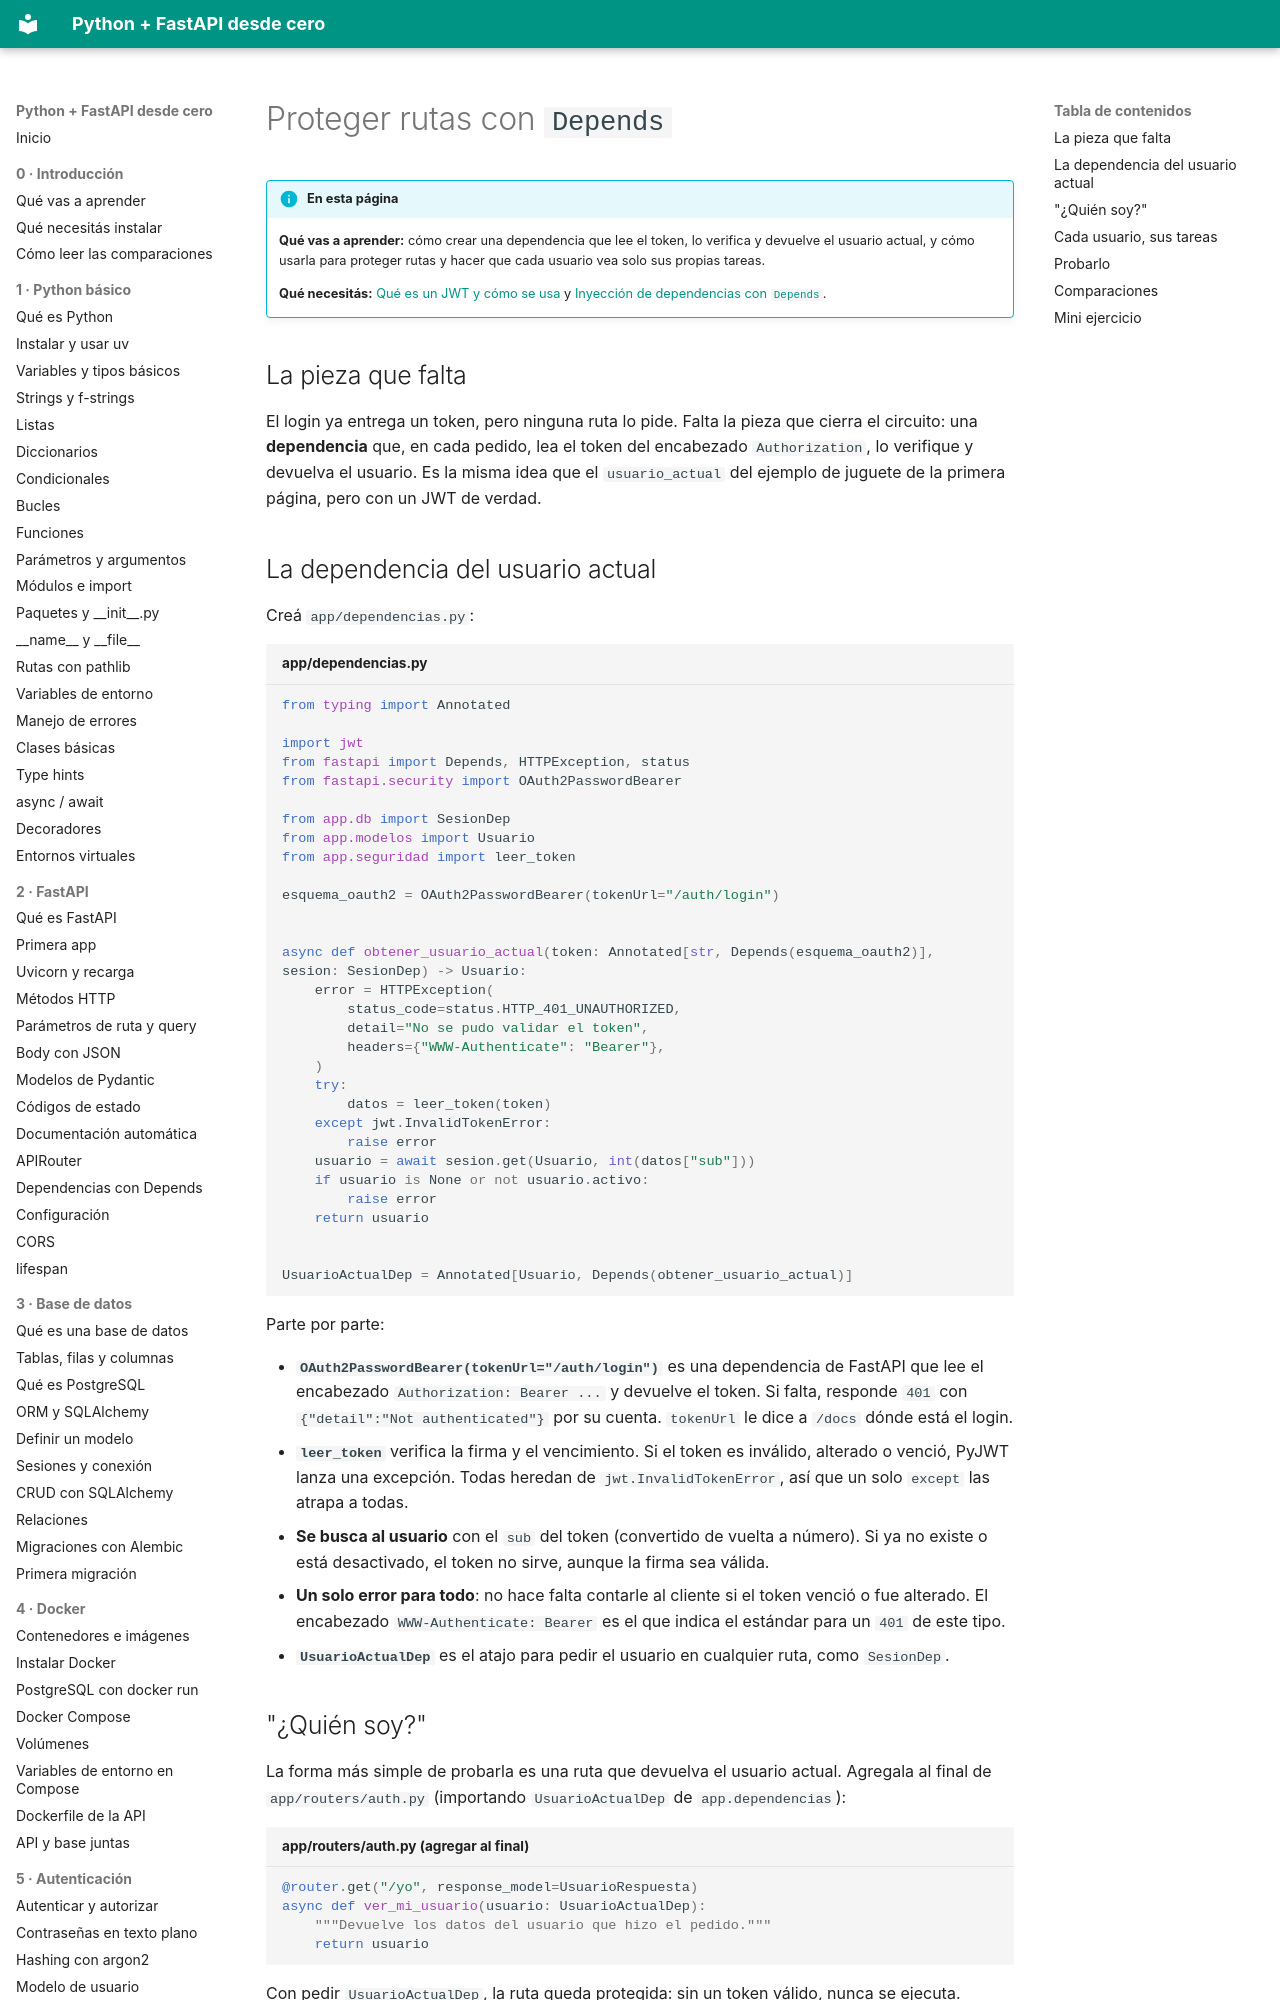

repository: villalb4/python-MkDocs · page: autenticacion/08-proteger-rutas/index.html · generator: mkdocs

# Proteger rutas con `Depends`

!!! info "En esta página"

    **Qué vas a aprender:** cómo crear una dependencia que lee el token, lo verifica y devuelve el usuario actual, y cómo usarla para proteger rutas y hacer que cada usuario vea solo sus propias tareas.

    **Qué necesitás:** [Qué es un JWT y cómo se usa](07-jwt.md) y [Inyección de dependencias con `Depends`](../fastapi/11-depends.md).

## La pieza que falta

El login ya entrega un token, pero ninguna ruta lo pide. Falta la pieza que cierra el circuito: una **dependencia** que, en cada pedido, lea el token del encabezado `Authorization`, lo verifique y devuelva el usuario. Es la misma idea que el `usuario_actual` del ejemplo de juguete de la primera página, pero con un JWT de verdad.

## La dependencia del usuario actual

Creá `app/dependencias.py`:

```python title="app/dependencias.py"
from typing import Annotated

import jwt
from fastapi import Depends, HTTPException, status
from fastapi.security import OAuth2PasswordBearer

from app.db import SesionDep
from app.modelos import Usuario
from app.seguridad import leer_token

esquema_oauth2 = OAuth2PasswordBearer(tokenUrl="/auth/login")


async def obtener_usuario_actual(token: Annotated[str, Depends(esquema_oauth2)], sesion: SesionDep) -> Usuario:
    error = HTTPException(
        status_code=status.HTTP_401_UNAUTHORIZED,
        detail="No se pudo validar el token",
        headers={"WWW-Authenticate": "Bearer"},
    )
    try:
        datos = leer_token(token)
    except jwt.InvalidTokenError:
        raise error
    usuario = await sesion.get(Usuario, int(datos["sub"]))
    if usuario is None or not usuario.activo:
        raise error
    return usuario


UsuarioActualDep = Annotated[Usuario, Depends(obtener_usuario_actual)]
```

Parte por parte:

- **`OAuth2PasswordBearer(tokenUrl="/auth/login")`** es una dependencia de FastAPI que lee el encabezado `Authorization: Bearer ...` y devuelve el token. Si falta, responde `401` con `{"detail":"Not authenticated"}` por su cuenta. `tokenUrl` le dice a `/docs` dónde está el login.
- **`leer_token`** verifica la firma y el vencimiento. Si el token es inválido, alterado o venció, PyJWT lanza una excepción. Todas heredan de `jwt.InvalidTokenError`, así que un solo `except` las atrapa a todas.
- **Se busca al usuario** con el `sub` del token (convertido de vuelta a número). Si ya no existe o está desactivado, el token no sirve, aunque la firma sea válida.
- **Un solo error para todo**: no hace falta contarle al cliente si el token venció o fue alterado. El encabezado `WWW-Authenticate: Bearer` es el que indica el estándar para un `401` de este tipo.
- **`UsuarioActualDep`** es el atajo para pedir el usuario en cualquier ruta, como `SesionDep`.

## "¿Quién soy?"

La forma más simple de probarla es una ruta que devuelva el usuario actual. Agregala al final de `app/routers/auth.py` (importando `UsuarioActualDep` de `app.dependencias`):

```python title="app/routers/auth.py (agregar al final)"
@router.get("/yo", response_model=UsuarioRespuesta)
async def ver_mi_usuario(usuario: UsuarioActualDep):
    """Devuelve los datos del usuario que hizo el pedido."""
    return usuario
```

Con pedir `UsuarioActualDep`, la ruta queda protegida: sin un token válido, nunca se ejecuta.
